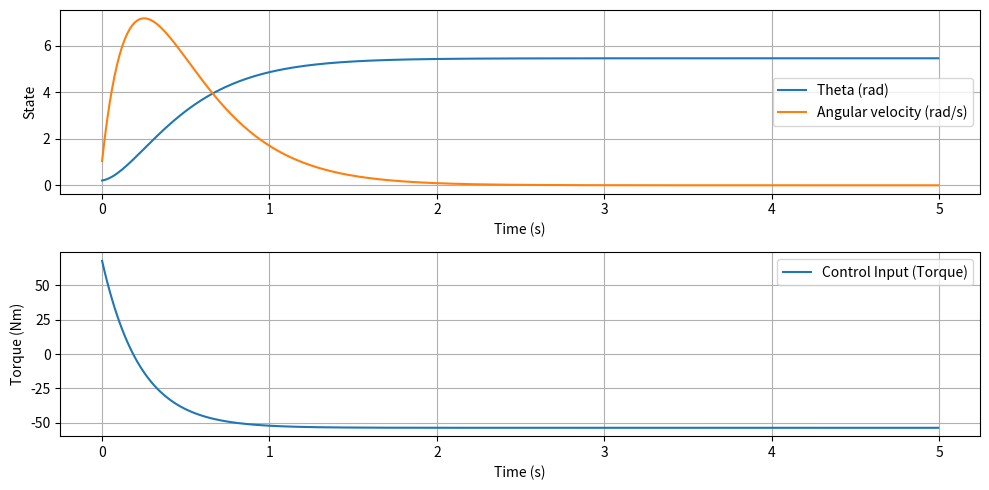

This chart was generated by the following Python code:
import numpy as np
import scipy.linalg
import scipy.signal
import matplotlib.pyplot as plt

# Pendulum parameters
g = 9.81  # Gravity (m/s^2)
L = 1.0  # Length of pendulum (m)
m = 1.0  # Mass of pendulum (kg)
b = 0.1  # Damping coefficient

# Continuous-time state-space matrices
A = np.array(
    [[0, 1], [g / L, -b / (m * L**2)]]
)  # Change sign for new coordinate system
B = np.array([[0], [1 / (m * L**2)]])
Q = np.array([[10, 0], [0, 1]])  # Penalize angle deviation  # Penalize angular velocity
R = np.array([[0.1]])  # Penalize control effort

dt = 0.015  # Time step for discretization

# Discretize the system using zero-order hold (ZOH)
system = scipy.signal.cont2discrete((A, B, np.eye(2), 0), dt, method="zoh")
A_d, B_d, _, _ = system[:4]
# A_d = A
# B_d = B

# Solve the Discrete-time Algebraic Riccati Equation (DARE)
P = scipy.linalg.solve_discrete_are(A_d, B_d, Q, R)

# Compute the Discrete LQR gain K
K = np.linalg.inv(R + B_d.T @ P @ B_d) @ (B_d.T @ P @ A_d)
print(K, P)

# Simulation parameters
T = 5  # Simulation duration
time = np.arange(0, T, dt)

# New goal position (inverted position) at theta = pi
goal_position = np.pi

# Initial state (perturbation from bottom position)
x = np.array(
    [
        [0.2],
        [0],
    ]  # Initial angle (radians) from bottom (positive for small perturbation)
)  # Initial angular velocity

# Store results
x_history = []
u_history = []

# Run simulation
for t in time:
    # LQR control law with goal at pi
    u = -K @ (
        x - np.array([[goal_position], [0]])
    )  # Control law shifted by the goal position
    x = A_d @ x + B_d @ u  # Discrete-time state update
    x_history.append(x.flatten())
    u_history.append(u.flatten())

# Convert history to arrays
x_history = np.array(x_history)
u_history = np.array(u_history)

# Plot results
plt.figure(figsize=(10, 5))

# Plot state (angle and angular velocity)
plt.subplot(2, 1, 1)
plt.plot(time, x_history[:, 0], label="Theta (rad)")
plt.plot(time, x_history[:, 1], label="Angular velocity (rad/s)")
plt.xlabel("Time (s)")
plt.ylabel("State")
plt.legend()
plt.grid()

# Plot control input (torque)
plt.subplot(2, 1, 2)
plt.plot(time, u_history, label="Control Input (Torque)")
plt.xlabel("Time (s)")
plt.ylabel("Torque (Nm)")
plt.legend()
plt.grid()

plt.tight_layout()
plt.show()


# import numpy as np
# import scipy.linalg
# import scipy.signal
# import matplotlib.pyplot as plt

# # Pendulum parameters
# g = 9.81  # Gravity (m/s^2)
# L = 1.0  # Length of pendulum (m)
# m = 1.0  # Mass of pendulum (kg)
# b = 0.1  # Damping coefficient

# # Continuous-time state-space matrices
# A = np.array([[0, 1], [g / L, -b / (m * L**2)]])
# B = np.array([[0], [1 / (m * L**2)]])
# Q = np.array([[10, 0], [0, 1]])  # Penalize angle deviation  # Penalize angular velocity
# R = np.array([[0.1]])  # Penalize control effort

# # Solve the Continuous-time Algebraic Riccati Equation (CARE)
# P = scipy.linalg.solve_continuous_are(A, B, Q, R)

# # Compute the LQR gain K
# K = np.linalg.inv(R) @ B.T @ P

# # Simulate the system
# dt = 0.01  # Time step
# T = 5  # Simulation duration
# time = np.arange(0, T, dt)

# # Initial state (perturbation from upright position)
# x = np.array([[0.2], [0]])  # Initial angle (radians)  # Initial angular velocity

# # Store results
# x_history = []
# u_history = []

# # Run simulation
# for t in time:
#     u = -K @ x  # LQR control law
#     dx = A @ x + B @ u  # State derivative
#     x = x + dx * dt  # Euler integration
#     x_history.append(x.flatten())
#     u_history.append(u.flatten())

# # Convert history to arrays
# x_history = np.array(x_history)
# u_history = np.array(u_history)

# # Plot results
# plt.figure(figsize=(10, 5))
# plt.subplot(2, 1, 1)
# plt.plot(time, x_history[:, 0], label="Theta (rad)")
# plt.plot(time, x_history[:, 1], label="Angular velocity (rad/s)")
# plt.xlabel("Time (s)")
# plt.ylabel("State")
# plt.legend()
# plt.grid()

# plt.subplot(2, 1, 2)
# plt.plot(time, u_history, label="Control Input (Torque)")
# plt.xlabel("Time (s)")
# plt.ylabel("Torque (Nm)")
# plt.legend()
# plt.grid()

# plt.tight_layout()
# plt.show()
